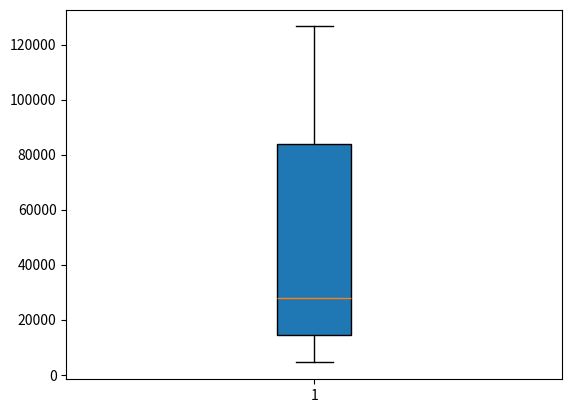

The matplotlib source for this figure:
# -*- coding: utf-8 -*-
"""
Created on Wed Mar 18 16:49:48 2020

[redacted]
"""

import matplotlib.pyplot as plt #import plt to make boxplot

gene_lengths=[9410,3944141,4442,105338,19149,76779,126550,36296,842,15981]
maximum = max(gene_lengths) # get the maximum and minimum in the gen_lengths
minimum = min(gene_lengths)

deletion = [maximum,minimum]
gene_lengths.remove(maximum)
gene_lengths.remove(minimum)
gene_lengths.sort() # sort the remaining genes
print(gene_lengths)


plt.boxplot(gene_lengths, vert = True, 
            whis =1.5, patch_artist = True, 
            meanline = False, showbox = True, 
            showcaps = True, showfliers = True, notch =False)
plt.show()
                    
